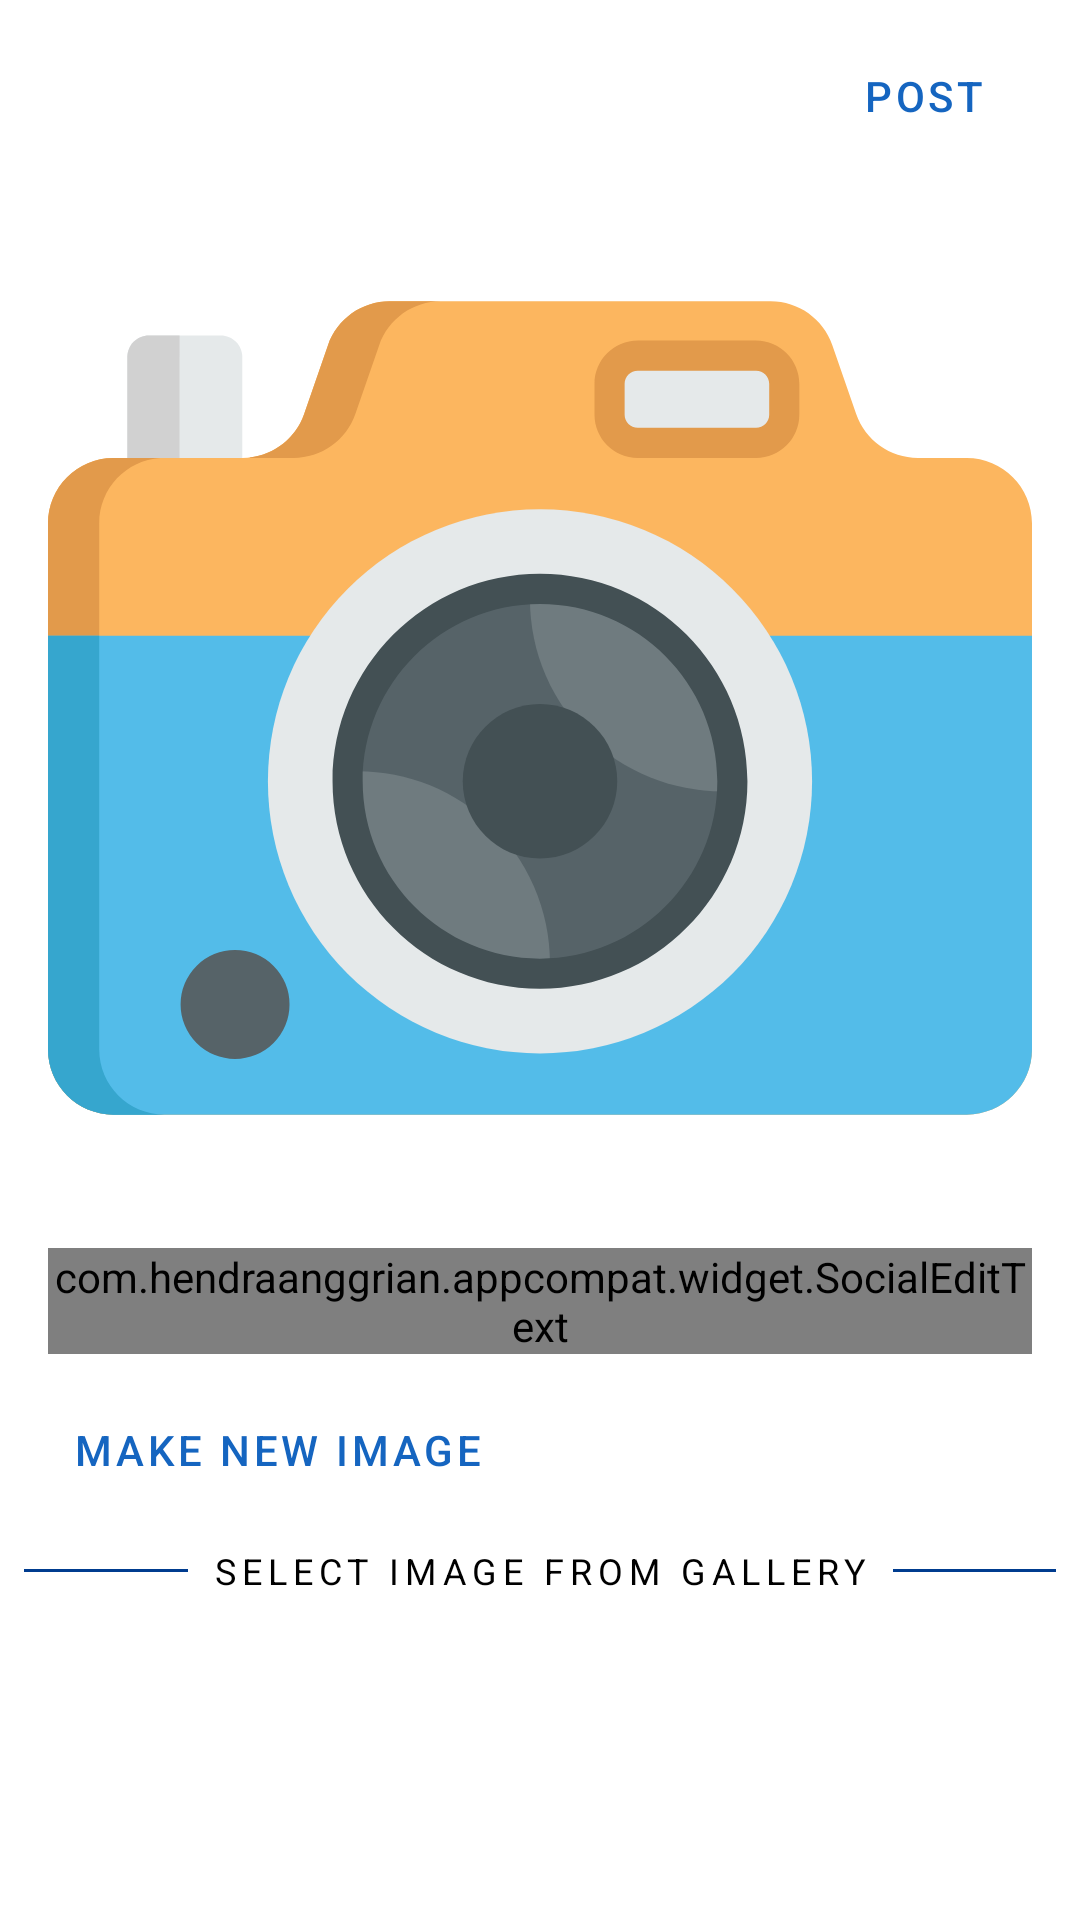

Layout XML and referenced resources for this Android screen:
<!-- AndroidManifest.xml: application theme Theme.Pixagram -->
<!-- res/layout/fragment_add.xml -->
<?xml version="1.0" encoding="utf-8"?>
<layout xmlns:android="http://schemas.android.com/apk/res/android"
    xmlns:app="http://schemas.android.com/apk/res-auto"
    xmlns:tools="http://schemas.android.com/tools"
    >

    <data>

        <variable
            name="viewModel"
            type="com.myniprojects.pixagram.vm.AddViewModel"
            />

    </data>

    <androidx.coordinatorlayout.widget.CoordinatorLayout
        android:id="@+id/host"
        android:layout_width="match_parent"
        android:layout_height="match_parent"
        >

        <androidx.constraintlayout.widget.ConstraintLayout
            android:layout_width="match_parent"
            android:layout_height="match_parent"
            >

            <com.google.android.material.progressindicator.LinearProgressIndicator
                android:id="@+id/progressBarUpload"
                android:layout_width="match_parent"
                android:layout_height="wrap_content"
                android:indeterminate="true"
                android:visibility="gone"
                app:layout_constraintEnd_toEndOf="parent"
                app:layout_constraintStart_toStartOf="parent"
                app:layout_constraintTop_toTopOf="parent"
                />

            <androidx.core.widget.NestedScrollView
                android:id="@+id/mainBody"
                android:layout_width="match_parent"
                android:layout_height="match_parent"
                android:clickable="false"
                android:fillViewport="true"
                app:layout_constraintStart_toStartOf="parent"
                app:layout_constraintTop_toTopOf="@id/progressBarUpload"
                >

                <androidx.constraintlayout.widget.ConstraintLayout
                    android:layout_width="match_parent"
                    android:layout_height="match_parent"
                    >


                    <Button
                        android:id="@+id/butPost"
                        style="@style/Widget.MaterialComponents.Button.TextButton.Icon"
                        android:layout_width="wrap_content"
                        android:layout_height="wrap_content"
                        android:layout_marginTop="@dimen/medium_margin"
                        android:layout_marginEnd="@dimen/medium_margin"
                        android:text="@string/post"
                        app:icon="@drawable/ic_post_add_24dp"
                        app:layout_constraintEnd_toEndOf="parent"
                        app:layout_constraintTop_toTopOf="parent"
                        />

                    <Button
                        android:id="@+id/butCancel"
                        style="@style/IconButton"
                        android:layout_height="wrap_content"
                        android:layout_marginStart="@dimen/medium_margin"
                        android:layout_marginTop="@dimen/medium_margin"
                        android:onClick="@{()->viewModel.unSelectImage()}"
                        app:icon="@drawable/ic_round_close_24"
                        app:layout_constraintStart_toStartOf="parent"
                        app:layout_constraintTop_toTopOf="parent"
                        />

                    <ImageView
                        android:id="@+id/imgSelected"
                        android:layout_width="0dp"
                        android:layout_height="wrap_content"
                        android:layout_marginStart="@dimen/big_margin"
                        android:layout_marginTop="@dimen/big_margin"
                        android:layout_marginEnd="@dimen/big_margin"
                        android:adjustViewBounds="true"
                        android:contentDescription="@string/image_to_post"
                        android:scaleType="fitCenter"
                        android:src="@drawable/ic_camera"
                        app:layout_constraintEnd_toEndOf="parent"
                        app:layout_constraintStart_toStartOf="parent"
                        app:layout_constraintTop_toBottomOf="@+id/butPost"
                        tools:srcCompat="@tools:sample/avatars"
                        />

                    <com.google.android.material.textfield.TextInputLayout
                        android:id="@+id/txtFieldDesc"
                        android:layout_width="match_parent"
                        android:layout_height="wrap_content"
                        android:layout_marginStart="@dimen/big_margin"
                        android:layout_marginTop="@dimen/big_margin"
                        android:layout_marginEnd="@dimen/big_margin"
                        android:hint="@string/description"
                        app:layout_constraintTop_toBottomOf="@+id/imgSelected"
                        >

                        <com.hendraanggrian.appcompat.widget.SocialEditText
                            android:id="@+id/edTxtDesc"
                            android:layout_width="match_parent"
                            android:layout_height="wrap_content"
                            app:hashtagColor="@color/hyperlink_color"
                            app:mentionColor="@color/mention_color"
                            app:socialFlags="hashtag|mention"
                            />

                    </com.google.android.material.textfield.TextInputLayout>


                    <TextView
                        android:id="@+id/txtSelectFromGallery"
                        android:layout_width="wrap_content"
                        android:layout_height="wrap_content"
                        android:layout_marginTop="@dimen/medium_margin"
                        android:text="@string/select_image_from_gallery"
                        android:textAppearance="?attr/textAppearanceOverline"
                        android:textSize="12sp"
                        app:layout_constraintEnd_toEndOf="parent"
                        app:layout_constraintStart_toStartOf="parent"
                        app:layout_constraintTop_toBottomOf="@+id/butMakeNewImage"
                        />

                    <Button
                        android:id="@+id/butMakeNewImage"
                        style="@style/Widget.MaterialComponents.Button.TextButton.Icon"
                        android:layout_width="wrap_content"
                        android:layout_height="wrap_content"
                        android:layout_marginStart="@dimen/big_margin"
                        android:layout_marginTop="@dimen/medium_margin"
                        android:text="@string/make_new_image"
                        app:icon="@drawable/ic_add_a_photo_24dp"
                        app:layout_constraintStart_toStartOf="parent"
                        app:layout_constraintTop_toBottomOf="@+id/txtFieldDesc"
                        />

                    <View
                        style="@style/Divider"
                        app:layout_constraintBottom_toBottomOf="@id/txtSelectFromGallery"
                        app:layout_constraintEnd_toEndOf="parent"
                        app:layout_constraintStart_toEndOf="@+id/txtSelectFromGallery"
                        app:layout_constraintTop_toTopOf="@+id/txtSelectFromGallery"
                        />

                    <View
                        style="@style/Divider"
                        app:layout_constraintBottom_toBottomOf="@id/txtSelectFromGallery"
                        app:layout_constraintEnd_toStartOf="@+id/txtSelectFromGallery"
                        app:layout_constraintStart_toStartOf="parent"
                        app:layout_constraintTop_toTopOf="@+id/txtSelectFromGallery"
                        />

                    <androidx.recyclerview.widget.RecyclerView
                        android:id="@+id/rvGallery"
                        android:layout_width="0dp"
                        android:layout_height="0dp"
                        android:layout_marginTop="@dimen/small_margin"
                        android:clipToPadding="false"
                        android:elevation="16dp"
                        android:paddingLeft="@dimen/small_margin"
                        android:paddingTop="@dimen/small_margin"
                        android:paddingRight="@dimen/small_margin"
                        android:paddingBottom="@dimen/bottom_place_holder_add"
                        app:layout_behavior="@string/appbar_scrolling_view_behavior"
                        app:layout_constraintBottom_toBottomOf="parent"
                        app:layout_constraintEnd_toEndOf="parent"
                        app:layout_constraintStart_toStartOf="parent"
                        app:layout_constraintTop_toBottomOf="@id/txtSelectFromGallery"
                        />

                </androidx.constraintlayout.widget.ConstraintLayout>


            </androidx.core.widget.NestedScrollView>


        </androidx.constraintlayout.widget.ConstraintLayout>

    </androidx.coordinatorlayout.widget.CoordinatorLayout>

</layout>
<!-- resources referenced by this layout -->
<resources>
  <color name="hyperlink_color">#FF3c9db7</color>
  <color name="mention_color">#c79a00</color>
  <dimen name="big_margin">16dp</dimen>
  <dimen name="bottom_place_holder_add">90dp</dimen>
  <dimen name="medium_margin">8dp</dimen>
  <dimen name="small_margin">4dp</dimen>
  <!-- drawable ic_add_a_photo_24dp (drawable) -->
  <vector xmlns:android="http://schemas.android.com/apk/res/android"
      android:width="24dp"
      android:height="24dp"
      android:viewportWidth="24"
      android:viewportHeight="24">
      <path
          android:pathData="M21,6h-3.17L16,4h-6v2h5.12l1.83,2L21,8v12L5,20v-9L3,11v9c0,1.1 0.9,2 2,2h16c1.1,0 2,-0.9 2,-2L23,8c0,-1.1 -0.9,-2 -2,-2zM8,14c0,2.76 2.24,5 5,5s5,-2.24 5,-5 -2.24,-5 -5,-5 -5,2.24 -5,5zM13,11c1.65,0 3,1.35 3,3s-1.35,3 -3,3 -3,-1.35 -3,-3 1.35,-3 3,-3zM5,6h3L8,4L5,4L5,1L3,1v3L0,4v2h3v3h2z"
          android:fillColor="#000000" />
  </vector>
  <!-- drawable ic_post_add_24dp (drawable) -->
  <vector xmlns:android="http://schemas.android.com/apk/res/android"
      android:width="24dp"
      android:height="24dp"
      android:viewportWidth="24"
      android:viewportHeight="24">
      <path
          android:pathData="M17,19.22H5V7h7V5H5C3.9,5 3,5.9 3,7v12c0,1.1 0.9,2 2,2h12c1.1,0 2,-0.9 2,-2v-7h-2V19.22z"
          android:fillColor="#000000" />
      <path
          android:pathData="M19,2h-2v3h-3c0.01,0.01 0,2 0,2h3v2.99c0.01,0.01 2,0 2,0V7h3V5h-3V2z"
          android:fillColor="#000000" />
      <path
          android:pathData="M7,9h8v2h-8z"
          android:fillColor="#000000" />
      <path
          android:pathData="M7,12l0,2l8,0l0,-2l-3,0z"
          android:fillColor="#000000" />
      <path
          android:pathData="M7,15h8v2h-8z"
          android:fillColor="#000000" />
  </vector>
  <string name="description">Description</string>
  <string name="image_to_post">Image to post</string>
  <string name="make_new_image">Make new image</string>
  <string name="post">Post</string>
  <string name="select_image_from_gallery">Select image from gallery</string>
  <style name="Divider" parent="DividerBase">
          <item name="android:background">@color/blue_800_dark</item>
  
      </style>
  <style name="IconButton" parent="Widget.MaterialComponents.Button.OutlinedButton.Icon">
          <item name="android:insetBottom">0dp</item>
          <item name="android:insetTop">0dp</item>
          <item name="android:insetLeft">0dp</item>
          <item name="android:insetRight">0dp</item>
          <item name="iconPadding">0dp</item>
          <item name="iconGravity">start</item>
          <item name="android:layout_width">48dp</item>
          <item name="android:shadowColor">@android:color/transparent</item>
          <item name="strokeColor">@android:color/transparent</item>
      </style>
  <style name="DividerBase">
          <item name="android:layout_marginStart">8dp</item>
          <item name="android:layout_marginEnd">8dp</item>
          <item name="android:layout_width">0dp</item>
          <item name="android:layout_height">1dp</item>
          <item name="android:background">@color/amber_500</item>
      </style>
  <color name="blue_800_dark">#003c8f</color>
  <color name="blue_800">#1565c0</color>
  <color name="white">#FFFFFFFF</color>
  <color name="amber_500">#ffc107</color>
  <color name="amber_500_dark">#c79100</color>
  <color name="black">#FF000000</color>
  <color name="nav_bar_color">@color/white</color>
  <style name="SearchAutoCompleteTextView" parent="Widget.AppCompat.Light.AutoCompleteTextView">
          <item name="android:textColor">@color/white</item>
          <item name="android:textColorHint">@color/white</item>
      </style>
</resources>
